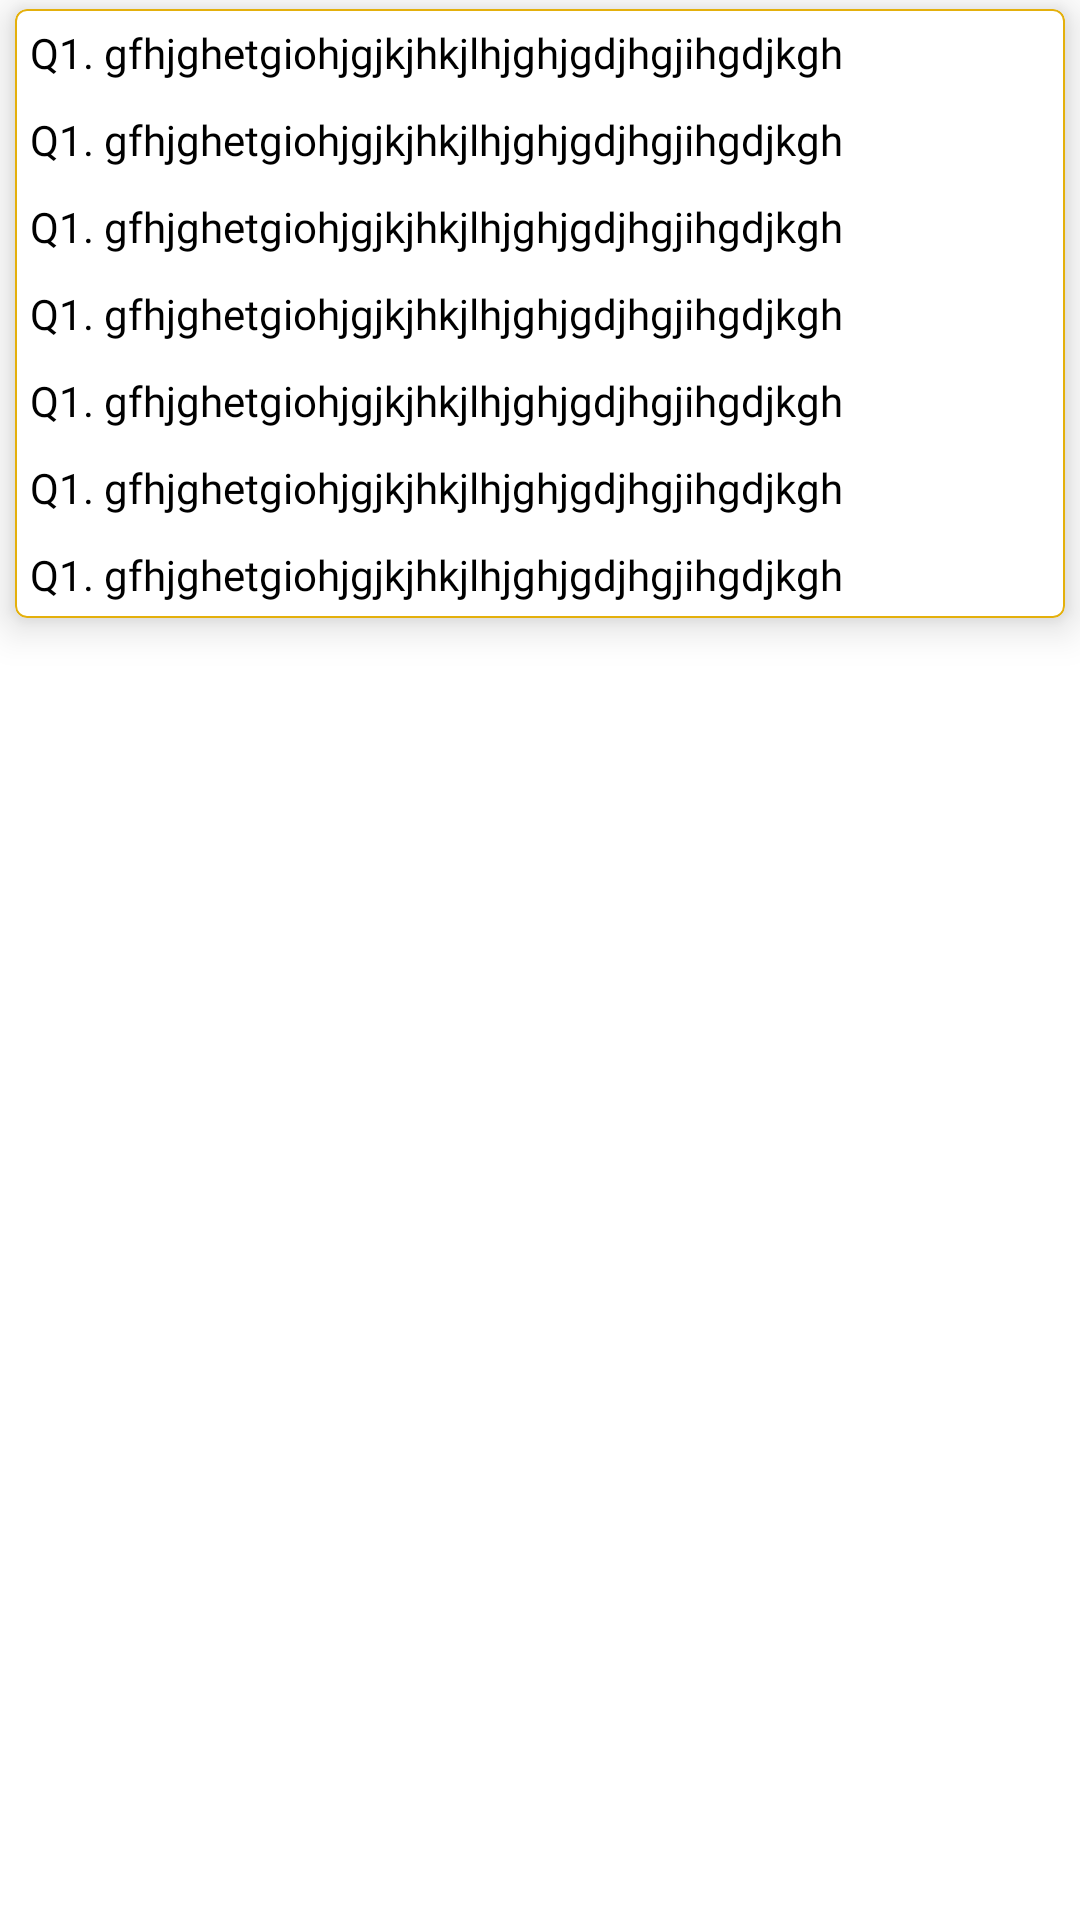

This screen was rendered from an Android layout file. Write that file and the resources it references.
<!-- AndroidManifest.xml: application theme Theme.NrlmInfo -->
<!-- res/layout/contact_item.xml -->
<?xml version="1.0" encoding="utf-8"?>
<layout xmlns:android="http://schemas.android.com/apk/res/android"
    xmlns:app="http://schemas.android.com/apk/res-auto">

    <data>

    </data>

    <LinearLayout
        android:layout_width="match_parent"
        android:layout_height="wrap_content"
        android:orientation="vertical">

        <com.google.android.material.card.MaterialCardView
            style="@style/carViewTheme">


            <LinearLayout
                android:layout_width="match_parent"
                android:layout_height="wrap_content"
                android:orientation="vertical">
                <LinearLayout
                    android:layout_width="match_parent"
                    android:layout_height="wrap_content"
                    android:orientation="vertical">


                    <TextView
                        android:id="@+id/stateTV"
                        android:visibility="visible"
                        android:layout_width="match_parent"
                        android:layout_height="wrap_content"
                        android:text="Q1. gfhjghetgiohjgjkjhkjlhjghjgdjhgjihgdjkgh"
                        android:layout_margin="3dp"
                        android:padding="2dp"
                        android:fontFamily="@font/manrope_extra_bold"
                        android:textColor="@color/black" />

                    <TextView
                        android:id="@+id/districtTV"
                        android:visibility="visible"
                        android:layout_width="match_parent"
                        android:layout_height="wrap_content"
                        android:text="Q1. gfhjghetgiohjgjkjhkjlhjghjgdjhgjihgdjkgh"
                        android:layout_margin="3dp"
                        android:padding="2dp"
                        android:fontFamily="@font/manrope_extra_bold"
                        android:textColor="@color/black" />
                    <TextView
                        android:id="@+id/blockTV"
                        android:visibility="visible"
                        android:layout_width="match_parent"
                        android:layout_height="wrap_content"
                        android:text="Q1. gfhjghetgiohjgjkjhkjlhjghjgdjhgjihgdjkgh"
                        android:layout_margin="3dp"
                        android:padding="2dp"
                        android:fontFamily="@font/manrope_extra_bold"
                        android:textColor="@color/black" />
                    <TextView
                        android:id="@+id/nameTV"
                        android:layout_width="match_parent"
                        android:layout_height="wrap_content"
                        android:text="Q1. gfhjghetgiohjgjkjhkjlhjghjgdjhgjihgdjkgh"
                        android:layout_margin="3dp"
                        android:padding="2dp"
                        android:fontFamily="@font/manrope_extra_bold"
                        android:textColor="@color/black" />
                    <TextView
                        android:id="@+id/designationTV"
                        android:layout_width="match_parent"
                        android:layout_height="wrap_content"
                        android:text="Q1. gfhjghetgiohjgjkjhkjlhjghjgdjhgjihgdjkgh"
                        android:layout_margin="3dp"
                        android:padding="2dp"
                        android:fontFamily="@font/manrope_extra_bold"
                        android:textColor="@color/black" />
                    <TextView
                        android:id="@+id/mobileTV"
                        android:layout_width="match_parent"
                        android:layout_height="wrap_content"
                        android:text="Q1. gfhjghetgiohjgjkjhkjlhjghjgdjhgjihgdjkgh"
                        android:layout_margin="3dp"
                        android:padding="2dp"
                        android:fontFamily="@font/manrope_extra_bold"
                        android:textColor="@color/black" />

                    <TextView
                        android:id="@+id/emailTV"
                        android:layout_width="match_parent"
                        android:layout_height="wrap_content"
                        android:text="Q1. gfhjghetgiohjgjkjhkjlhjghjgdjhgjihgdjkgh"
                        android:layout_margin="3dp"
                        android:padding="2dp"
                        android:fontFamily="@font/manrope_extra_bold"
                        android:textColor="@color/black" />


                </LinearLayout>


               

            </LinearLayout>


        </com.google.android.material.card.MaterialCardView>


    </LinearLayout>
</layout>
<!-- resources referenced by this layout -->
<resources>
  <color name="black">#FF000000</color>
  <color name="gray">#DDF1F1F1</color>
  <style name="carViewTheme" parent="Widget.MaterialComponents.CardView">
  
          <item name="strokeWidth">0.5dp</item>
          <item name="strokeColor">@color/amber_500</item>
          <item name="cardElevation">8dp</item>
          <item name="android:layout_marginLeft">@dimen/space_5dp</item>
          <item name="android:layout_marginRight">@dimen/space_5dp</item>
          <item name="android:layout_marginTop">@dimen/space_3dp</item>
          <item name="android:layout_marginBottom">@dimen/space_3dp</item>
          <item name="android:layout_width">match_parent</item>
          <item name="android:layout_height">wrap_content</item>
          <item name="backgroundTint">@color/white</item>
      </style>
  <style name="Theme.NrlmInfo" parent="Theme.MaterialComponents.DayNight.DarkActionBar">
  
  
          
          <item name="colorPrimary">@color/amber_500</item>
          <item name="colorPrimaryVariant">@color/amber_700</item>
          <item name="colorOnPrimary">@color/white</item>
  
  
         
  
  
          
          <item name="colorSecondary">@color/teal_200</item>
          <item name="colorSecondaryVariant">@color/teal_700</item>
          <item name="colorOnSecondary">@color/black</item>
          
          <item name="android:statusBarColor" tools:targetApi="l">?attr/colorPrimaryVariant</item>
          
      </style>
  <color name="amber_500">#E4B00C</color>
  <dimen name="space_5dp">5dp</dimen>
  <dimen name="space_3dp">3dp</dimen>
  <color name="white">#FFFFFFFF</color>
  <color name="amber_700">#DF981E</color>
  <color name="teal_200">#FF03DAC5</color>
  <color name="teal_700">#FF018786</color>
</resources>
